Labelled photos from "splits", an image-classification folder in Meowfessor96/Projects. The possible labels are: Ascent, Bind, Breeze, Fracture, Haven, Icebox, Lotus, Pearl, Split, Sunset.

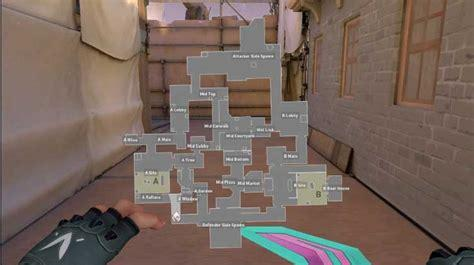
Label: Ascent

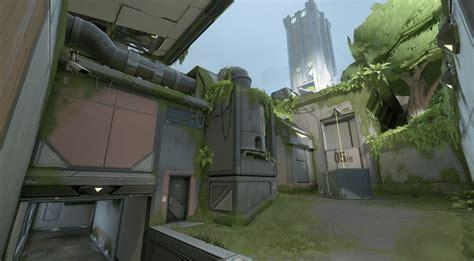
Label: Fracture

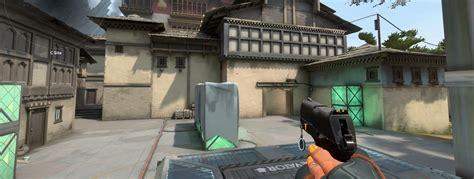
Label: Haven

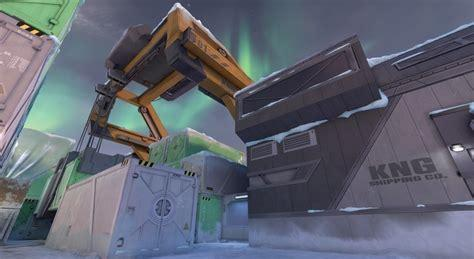
Label: Icebox

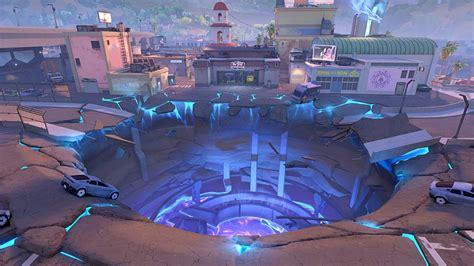
Label: Sunset

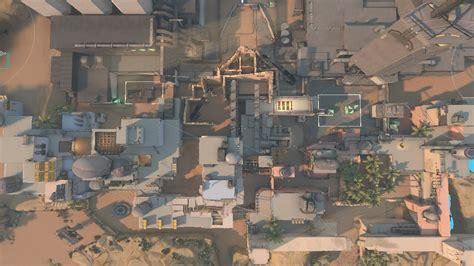
Label: Bind
